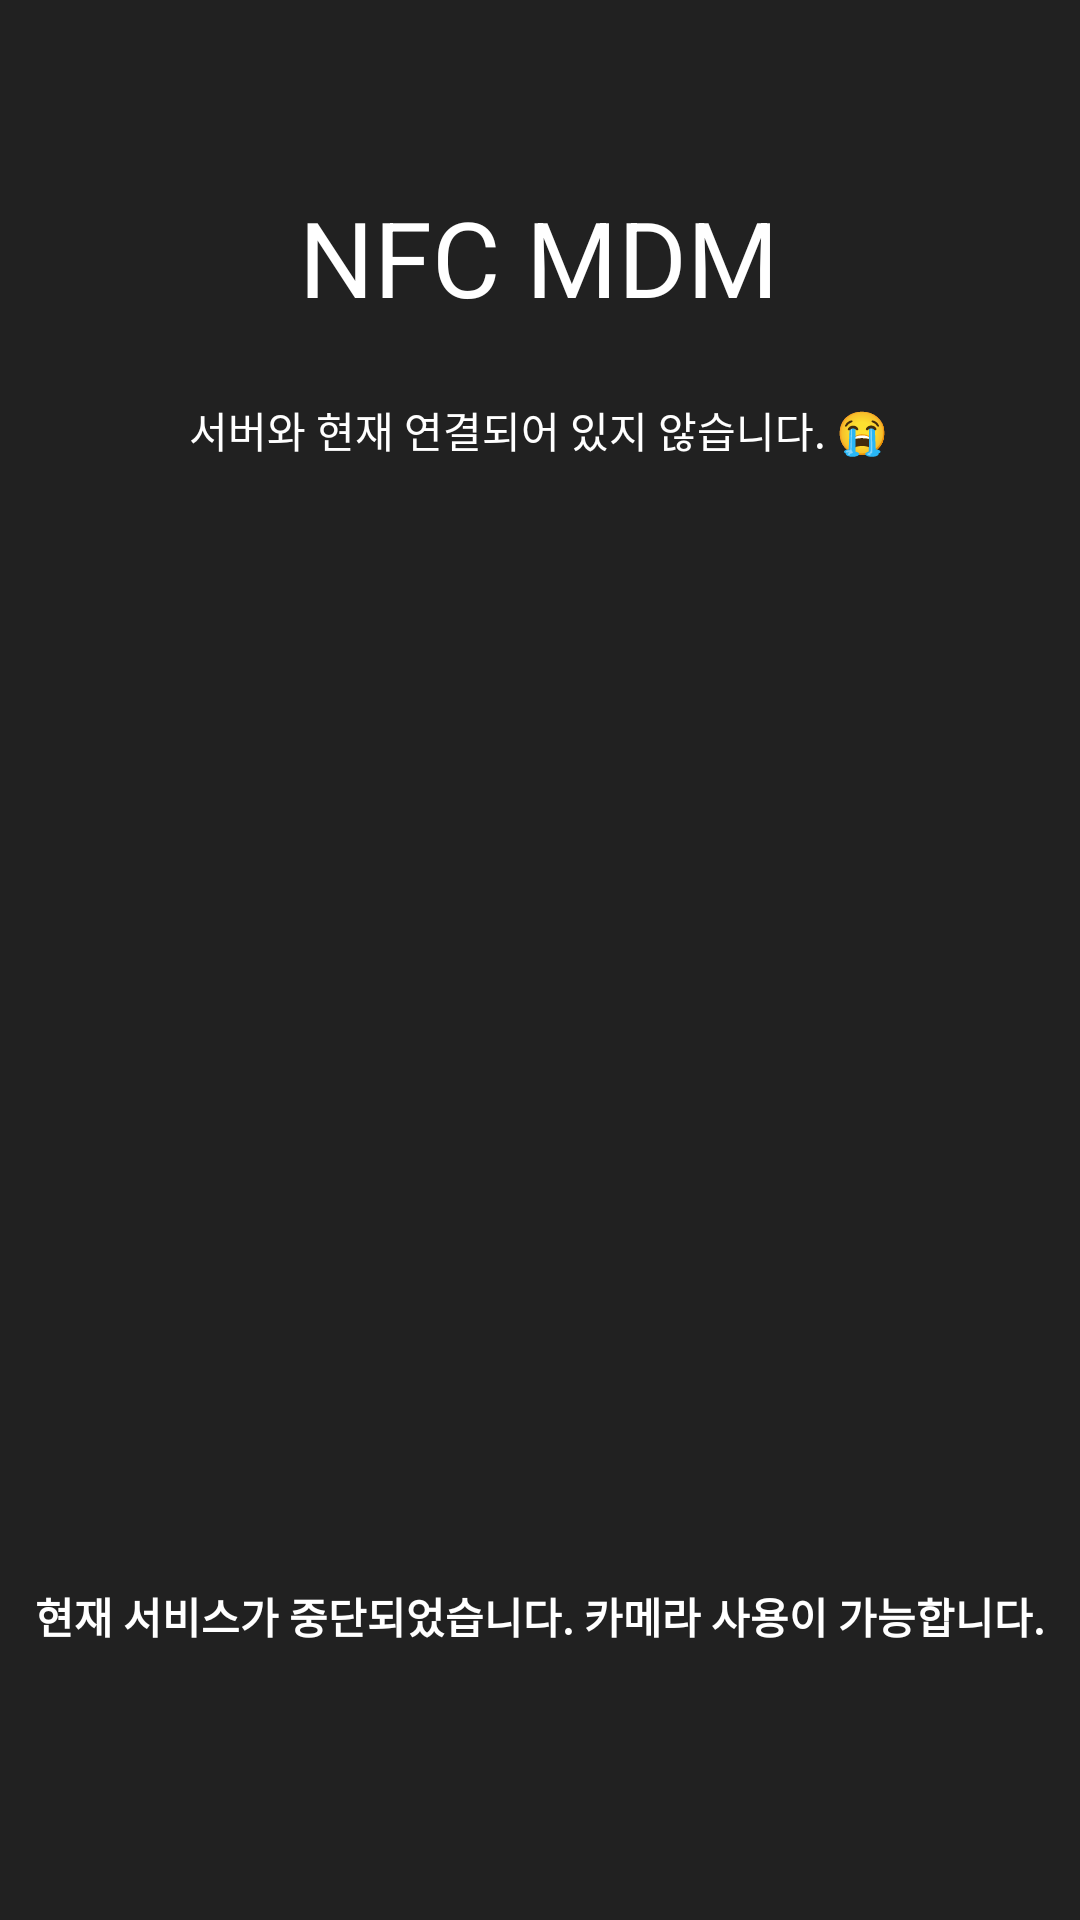

Here is an Android app screen rendered from its layout file. Give the layout XML and the strings, colors and styles it references.
<!-- AndroidManifest.xml: application theme Theme.NfcBasedMdm -->
<!-- res/layout/fragment_main.xml -->
<?xml version="1.0" encoding="utf-8"?>
<androidx.constraintlayout.widget.ConstraintLayout xmlns:android="http://schemas.android.com/apk/res/android"
    xmlns:app="http://schemas.android.com/apk/res-auto"
    xmlns:tools="http://schemas.android.com/tools"
    android:background="@color/primaryColor"
    android:layout_width="match_parent"
    android:layout_height="match_parent">

    <TextView
        android:id="@+id/main"
        android:layout_width="wrap_content"
        android:layout_height="wrap_content"
        android:text="@string/ndm_main"
        android:textColor="@color/primaryTextColor"
        android:textSize="35sp"
        app:layout_constraintBottom_toBottomOf="parent"
        app:layout_constraintEnd_toEndOf="parent"
        app:layout_constraintHeight_percent="0.1"
        app:layout_constraintHorizontal_bias="0.498"
        app:layout_constraintStart_toStartOf="parent"
        app:layout_constraintTop_toTopOf="@+id/guideline6"
        app:layout_constraintVertical_bias="0.054" />

    <TextView
        android:id="@+id/serverStat"
        android:layout_width="wrap_content"
        android:layout_height="wrap_content"
        android:layout_marginTop="24dp"
        android:textSize="14sp"
        android:textColor="@color/primaryTextColor"
        android:text="@string/ndm_server_not_connected"
        app:layout_constraintBottom_toTopOf="@+id/guideline7"
        app:layout_constraintEnd_toEndOf="parent"
        app:layout_constraintHorizontal_bias="0.497"
        app:layout_constraintStart_toStartOf="parent"
        app:layout_constraintTop_toBottomOf="@+id/main"
        app:layout_constraintVertical_bias="0.0" />

    <androidx.constraintlayout.widget.Guideline
        android:id="@+id/guideline6"
        android:layout_width="wrap_content"
        android:layout_height="wrap_content"
        android:orientation="horizontal"
        app:layout_constraintGuide_percent="0.05" />

    <androidx.constraintlayout.widget.Guideline
        android:id="@+id/guideline7"
        android:layout_width="wrap_content"
        android:layout_height="wrap_content"
        android:orientation="horizontal"
        app:layout_constraintGuide_percent="0.25" />

    <ImageView
        android:id="@+id/lockImage"
        android:layout_width="200dp"
        android:layout_height="200dp"
        app:layout_constraintBottom_toBottomOf="parent"
        app:layout_constraintEnd_toEndOf="parent"
        app:layout_constraintHorizontal_bias="0.497"
        app:layout_constraintStart_toStartOf="parent"
        app:layout_constraintTop_toTopOf="parent"
        app:layout_constraintVertical_bias="0.574"
        app:srcCompat="@drawable/unlock" />

    <TextView
        android:id="@+id/ndmText"
        android:layout_width="wrap_content"
        android:layout_height="wrap_content"
        android:text="@string/ndm_not_executed"
        android:textColor="@color/primaryTextColor"
        android:textSize="14sp"
        android:textStyle="bold"
        app:layout_constraintBottom_toBottomOf="parent"
        app:layout_constraintEnd_toEndOf="parent"
        app:layout_constraintHorizontal_bias="0.493"
        app:layout_constraintStart_toStartOf="parent"
        app:layout_constraintTop_toBottomOf="@+id/lockImage"
        app:layout_constraintVertical_bias="0.454" />

</androidx.constraintlayout.widget.ConstraintLayout>
<!-- resources referenced by this layout -->
<resources>
  <color name="primaryColor">#212121</color>
  <color name="primaryTextColor">#ffffff</color>
  <string name="ndm_main">NFC MDM</string>
  <string name="ndm_not_executed">현재 서비스가 중단되었습니다. 카메라 사용이 가능합니다.</string>
  <string name="ndm_server_not_connected">서버와 현재 연결되어 있지 않습니다. 😭</string>
  <style name="Theme.NfcBasedMdm" parent="Theme.MaterialComponents.DayNight.DarkActionBar">
          
          <item name="colorPrimary">@color/purple_500</item>
          <item name="colorPrimaryVariant">@color/purple_700</item>
          <item name="colorOnPrimary">@color/white</item>
          
          <item name="colorSecondary">@color/teal_200</item>
          <item name="colorSecondaryVariant">@color/teal_700</item>
          <item name="colorOnSecondary">@color/black</item>
          
          <item name="android:statusBarColor">?attr/colorPrimaryVariant</item>
          
      </style>
  <!-- not gathered from this repository: default colours our renderer supplied (Android Studio template values) -->
  <color name="purple_500">#FF6200EE</color>
  <color name="purple_700">#FF3700B3</color>
  <color name="teal_200">#FF03DAC5</color>
  <color name="teal_700">#FF018786</color>
  <color name="black">#FF000000</color>
  <color name="white">#FFFFFFFF</color>
</resources>
